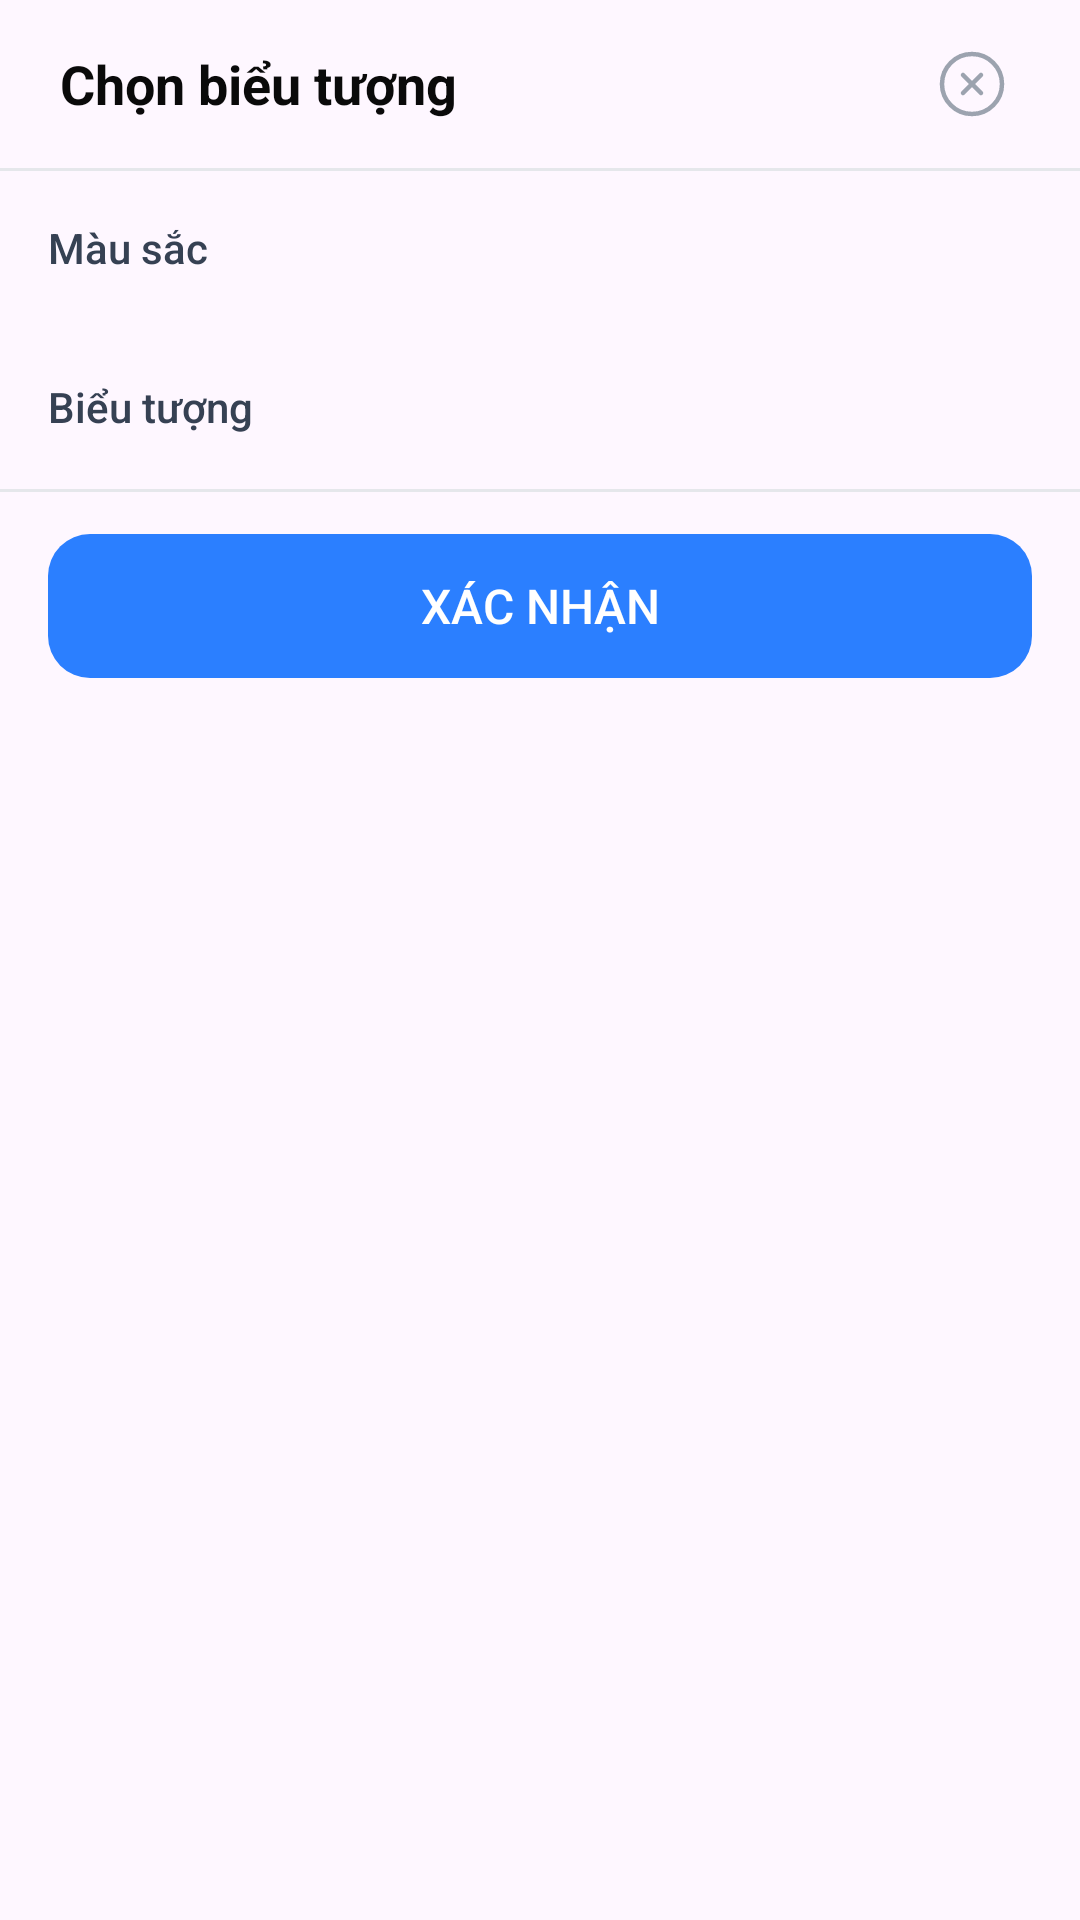

This screen was rendered from an Android layout file. Write that file and the resources it references.
<!-- AndroidManifest.xml: application theme Theme.TeeTickTick -->
<!-- res/layout/bottom_sheet_icon_picker.xml -->
<?xml version="1.0" encoding="utf-8"?>
<LinearLayout xmlns:android="http://schemas.android.com/apk/res/android"
    xmlns:app="http://schemas.android.com/apk/res-auto"
    android:layout_width="match_parent"
    android:layout_height="wrap_content"
    android:orientation="vertical"
    android:background="@drawable/bg_dialog_rounded">

    
    <LinearLayout
        android:layout_width="match_parent"
        android:layout_height="56dp"
        android:orientation="horizontal"
        android:gravity="center_vertical"
        android:paddingStart="20dp"
        android:paddingEnd="20dp">

        <TextView
            android:layout_width="0dp"
            android:layout_height="wrap_content"
            android:layout_weight="1"
            android:text="Chọn biểu tượng"
            android:textSize="18sp"
            android:textStyle="bold"
            android:textColor="#0A0A0A" />

        <ImageView
            android:id="@+id/btn_close_picker"
            android:layout_width="32dp"
            android:layout_height="32dp"
            android:src="@drawable/ic_ios_x_circle"
            android:padding="4dp"
            app:tint="#9CA3AF"
            android:background="?attr/selectableItemBackgroundBorderless"
            android:clickable="true"
            android:focusable="true" />
    </LinearLayout>

    
    <View android:layout_width="match_parent" android:layout_height="1dp" android:background="#E5E7EB" />

    <LinearLayout
        android:layout_width="match_parent"
        android:layout_height="wrap_content"
        android:orientation="vertical"
        android:paddingStart="16dp"
        android:paddingEnd="16dp"
        android:paddingTop="16dp"
        android:paddingBottom="8dp">

        
        <TextView
            android:layout_width="wrap_content"
            android:layout_height="wrap_content"
            android:text="Màu sắc"
            android:textSize="14sp"
            android:fontFamily="sans-serif-medium"
            android:textColor="#364153"
            android:layout_marginBottom="10dp" />

        
        <HorizontalScrollView
            android:layout_width="match_parent"
            android:layout_height="wrap_content"
            android:scrollbars="none"
            android:layout_marginBottom="20dp">

            <LinearLayout
                android:id="@+id/color_row"
                android:layout_width="wrap_content"
                android:layout_height="wrap_content"
                android:orientation="horizontal"
                android:paddingBottom="4dp" />
        </HorizontalScrollView>

        
        <TextView
            android:layout_width="wrap_content"
            android:layout_height="wrap_content"
            android:text="Biểu tượng"
            android:textSize="14sp"
            android:fontFamily="sans-serif-medium"
            android:textColor="#364153"
            android:layout_marginBottom="10dp" />

        
        <LinearLayout
            android:id="@+id/icon_grid"
            android:layout_width="match_parent"
            android:layout_height="wrap_content"
            android:orientation="vertical" />

    </LinearLayout>

    
    <View android:layout_width="match_parent" android:layout_height="1dp" android:background="#E5E7EB" />

    
    <LinearLayout
        android:layout_width="match_parent"
        android:layout_height="wrap_content"
        android:paddingStart="16dp"
        android:paddingEnd="16dp"
        android:paddingTop="14dp"
        android:paddingBottom="20dp">

        <Button
            android:id="@+id/btn_confirm"
            android:layout_width="match_parent"
            android:layout_height="48dp"
            android:text="Xác nhận"
            android:textColor="#FFFFFF"
            android:textSize="16sp"
            android:background="@drawable/bg_button_blue"
            app:backgroundTint="@null"
            android:elevation="0dp"
            android:stateListAnimator="@null" />
    </LinearLayout>

</LinearLayout>
<!-- resources referenced by this layout -->
<resources>
  <!-- drawable bg_button_blue (drawable) -->
  <?xml version="1.0" encoding="utf-8"?>
  <shape xmlns:android="http://schemas.android.com/apk/res/android">
      <solid android:color="#2B7FFF" />
      <corners android:radius="14dp" />
  </shape>
  <!-- drawable ic_ios_x_circle (drawable) -->
  <?xml version="1.0" encoding="utf-8"?>
  <vector xmlns:android="http://schemas.android.com/apk/res/android"
      android:width="24dp"
      android:height="24dp"
      android:viewportWidth="24"
      android:viewportHeight="24">
      <path
          android:strokeWidth="1.5"
          android:pathData="M12,22C17.5228,22 22,17.5228 22,12C22,6.47715 17.5228,2 12,2C6.47715,2 2,6.47715 2,12C2,17.5228 6.47715,22 12,22Z"
          android:strokeColor="#000000"
          android:fillColor="#00000000"
          android:strokeLineCap="round"
          android:strokeLineJoin="round"/>
      <path
          android:strokeWidth="1.5"
          android:pathData="M15,9L9,15M9,9L15,15"
          android:strokeColor="#000000"
          android:fillColor="#00000000"
          android:strokeLineCap="round"
          android:strokeLineJoin="round"/>
  </vector>
  <style name="Theme.TeeTickTick" parent="Base.Theme.TeeTickTick" />
  <style name="Base.Theme.TeeTickTick" parent="Theme.Material3.Light.NoActionBar">
          <item name="colorPrimary">@color/light_bg</item>
          <item name="colorSecondary">@color/green_primary</item>
          <item name="colorSurface">@color/light_bg</item>
          <item name="colorControlActivated">@color/green_primary</item>
          <item name="android:statusBarColor">@color/light_bg</item>
          <item name="android:navigationBarColor">@color/card_bg</item>
          <item name="android:windowLightStatusBar">true</item>
          <item name="android:windowLightNavigationBar">true</item>
      </style>
  <color name="light_bg">#F5F5F5</color>
  <color name="green_primary">#2ECC71</color>
  <color name="card_bg">#FFFFFF</color>
</resources>
